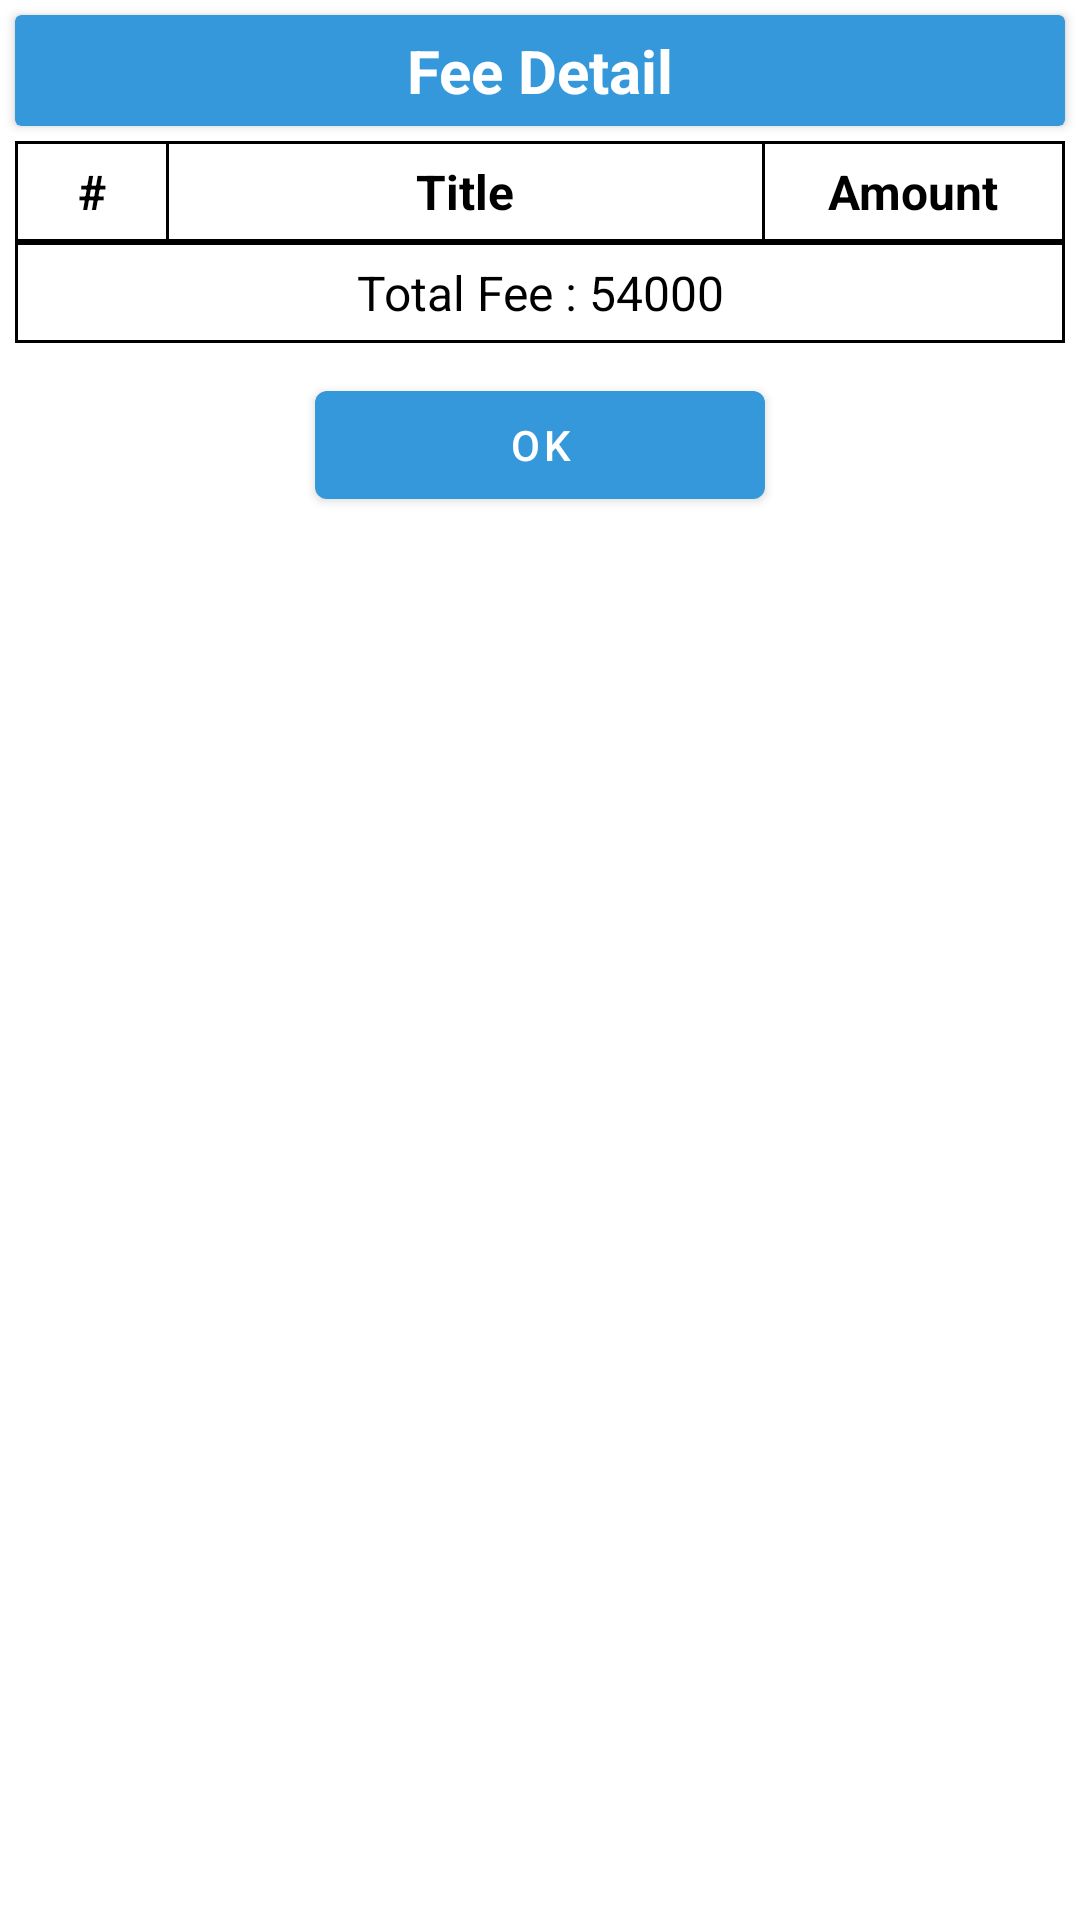

Write the Android layout XML for this screen, with the resource values it uses.
<!-- AndroidManifest.xml: application theme AppTheme -->
<!-- res/layout/dialog_fee_detail.xml -->
<?xml version="1.0" encoding="utf-8"?>
<RelativeLayout xmlns:android="http://schemas.android.com/apk/res/android"
    android:layout_width="match_parent"
    android:layout_height="wrap_content">

    <RelativeLayout
        android:layout_width="match_parent"
        android:layout_height="wrap_content">

        <androidx.cardview.widget.CardView
            android:id="@+id/card_fee_detail"
            android:layout_width="match_parent"
            android:layout_height="wrap_content"
            android:layout_margin="5dp"
            android:backgroundTint="@color/colorPrimary">

            <TextView
                android:id="@+id/tv_fee_detail_title"
                android:layout_width="match_parent"
                android:layout_height="match_parent"
                android:gravity="center"
                android:padding="5dp"
                android:text="Fee Detail"
                android:textColor="#ffffff"
                android:textSize="20dp"
                android:textStyle="bold" />

        </androidx.cardview.widget.CardView>

        <LinearLayout
            android:id="@+id/ll_fee_detail_title"
            android:layout_width="match_parent"
            android:layout_height="wrap_content"
            android:layout_below="@id/card_fee_detail"
            android:layout_marginLeft="5dp"
            android:layout_marginRight="5dp"
            android:background="#000000"
            android:orientation="horizontal"
            android:padding="1dp">

            <TextView
                android:layout_width="0dp"
                android:layout_height="wrap_content"
                android:layout_marginRight="1dp"
                android:layout_weight="0.5"
                android:background="#FFFFFF"
                android:gravity="center"
                android:padding="5dp"
                android:text="#"
                android:textColor="#000000"
                android:textSize="16sp"
                android:textStyle="bold" />

            <TextView
                android:layout_width="0dp"
                android:layout_height="wrap_content"
                android:layout_marginRight="1dp"
                android:layout_weight="2"
                android:background="#FFFFFF"
                android:gravity="center"
                android:padding="5dp"
                android:text="Title"
                android:textColor="#000000"
                android:textSize="16sp"
                android:textStyle="bold" />

            <TextView
                android:layout_width="0dp"
                android:layout_height="wrap_content"
                android:layout_weight="1"
                android:background="#FFFFFF"
                android:gravity="center"
                android:padding="5dp"
                android:text="Amount"
                android:textColor="#000000"
                android:textSize="16sp"
                android:textStyle="bold" />

        </LinearLayout>

        <androidx.recyclerview.widget.RecyclerView
            android:id="@+id/rv_fee_detail"
            android:layout_width="match_parent"
            android:layout_height="wrap_content"
            android:layout_below="@id/ll_fee_detail_title"
            android:layout_marginLeft="5dp"
            android:layout_marginRight="5dp" />

        <RelativeLayout
            android:id="@+id/rl_tot_fee"
            android:layout_width="match_parent"
            android:layout_height="wrap_content"
            android:layout_below="@id/rv_fee_detail"
            android:layout_marginLeft="5dp"
            android:layout_marginRight="5dp"
            android:background="#000000"
            android:padding="1dp">

            <TextView
                android:id="@+id/tv_fee_detail_tot"
                android:layout_width="match_parent"
                android:layout_height="wrap_content"
                android:background="#ffffff"
                android:gravity="center"
                android:padding="5dp"
                android:text="Total Fee : 54000"
                android:textColor="#000000"
                android:textSize="16sp" />

        </RelativeLayout>


        <Button
            android:id="@+id/btn_ok_fee_detail"
            android:layout_width="150dp"
            android:layout_height="wrap_content"
            android:layout_below="@id/rl_tot_fee"
            android:layout_centerHorizontal="true"
            android:layout_marginTop="10sp"
            android:text="Ok" />


    </RelativeLayout>

</RelativeLayout>
<!-- resources referenced by this layout -->
<resources>
  <color name="colorPrimary">#3498DB</color>
  <style name="AppTheme" parent="Theme.MaterialComponents.Light.DarkActionBar">
          
          <item name="colorPrimary">@color/colorPrimary</item>
          <item name="colorPrimaryDark">@color/colorPrimaryDark</item>
          <item name="colorAccent">@color/colorAccent</item>
      </style>
  <color name="colorPrimaryDark">#3498DB</color>
  <color name="colorAccent">#000000</color>
</resources>
